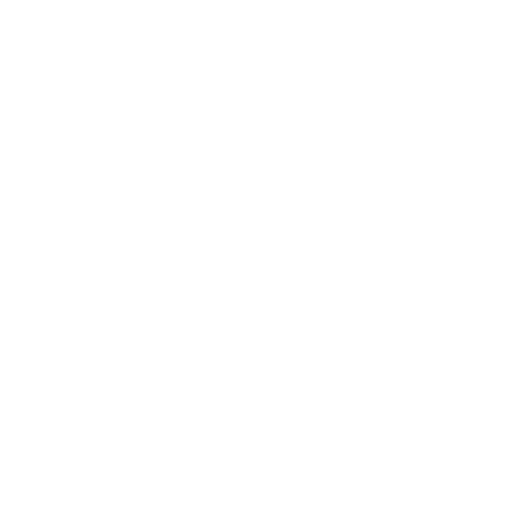
t = 0.00 s
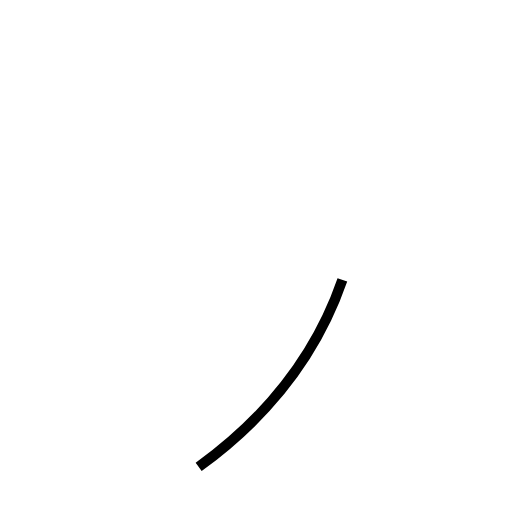
t = 0.70 s
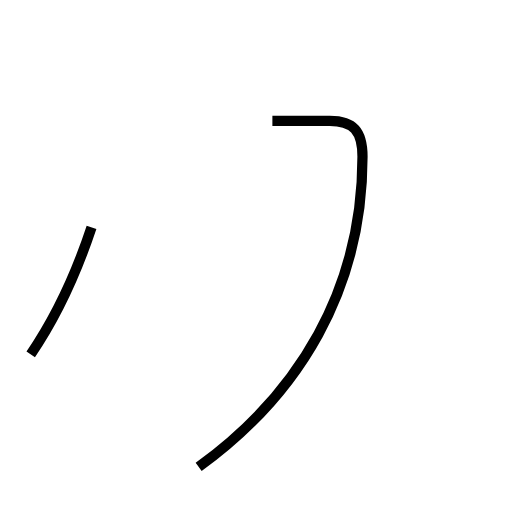
t = 1.82 s
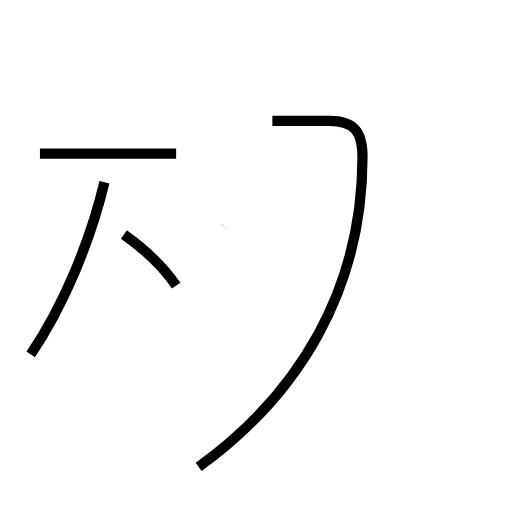
t = 2.57 s
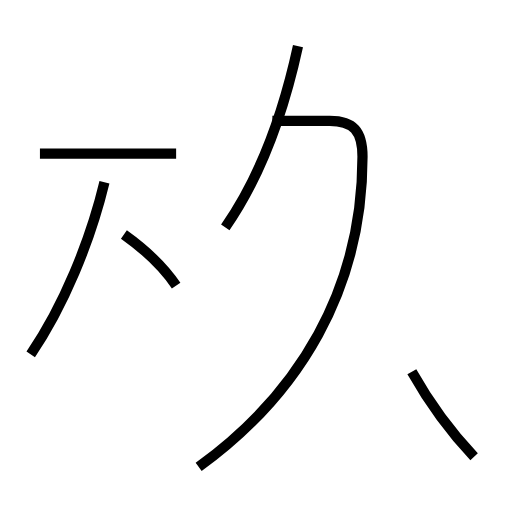
t = 3.45 s
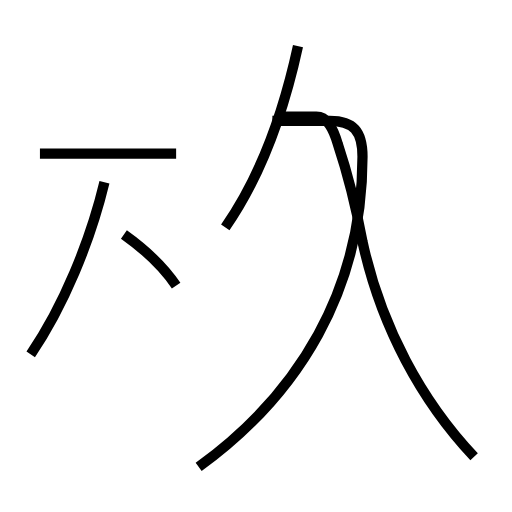
t = 4.38 s

The animated SVG that drew these frames (rendered in a browser with its animation timeline set to each time). Animation: 6 SMIL elements (animate=6); one cycle of 4.38 s.

<?xml version='1.0' encoding='utf-8'?>
<svg viewBox="0.0 -6.0 50.0 50.0" version="1.1" xmlns="http://www.w3.org/2000/svg"><rect x="-1000" y="-1000" width="2000" height="2000" stroke="white" fill="white" /><g style="fill:none;stroke:#000000;stroke-width:1"><path d="M 19.4 1.6 C 29.2 -5.5 35.4 -15.7 35.4 -28.7 C 35.4 -31.2 34.5 -32.2 32.2 -32.2 L 26.6 -32.2 " transform="translate(0.0 38.0)" stroke-dasharray="46.777036828317705" stroke-dashoffset="46.777036828317705"><animate attributeName="stroke-dashoffset" from="46.777036828317705" to="0" dur="1.403311104849531s" begin="0s; anim_end.end" fill="freeze" id="anim0" /></path><path d="M 3.0 -9.4 C 6.2 -14.1 8.8 -20.4 10.2 -26.2 " transform="translate(0.0 38.0)" stroke-dasharray="18.36929495717021" stroke-dashoffset="18.36929495717021"><animate attributeName="stroke-dashoffset" from="18.36929495717021" to="0" dur="0.5510788487151064s" begin="anim0.end" fill="freeze" id="anim1" /></path><path d="M 17.2 -16.1 C 16.0 -17.9 14.2 -19.6 12.1 -21.1 " transform="translate(0.0 38.0)" stroke-dasharray="7.180078497898596" stroke-dashoffset="7.180078497898596"><animate attributeName="stroke-dashoffset" from="7.180078497898596" to="0" dur="0.21540235493695786s" begin="anim1.end" fill="freeze" id="anim2" /></path><path d="M 17.2 -29.0 L 3.9 -29.0 " transform="translate(0.0 38.0)" stroke-dasharray="13.299999999999999" stroke-dashoffset="13.299999999999999"><animate attributeName="stroke-dashoffset" from="13.299999999999999" to="0" dur="0.39899999999999997s" begin="anim2.end" fill="freeze" id="anim3" /></path><path d="M 22.0 -21.8 C 25.2 -26.4 27.6 -32.6 29.1 -39.5 " transform="translate(0.0 38.0)" stroke-dasharray="19.189273426271775" stroke-dashoffset="19.189273426271775"><animate attributeName="stroke-dashoffset" from="19.189273426271775" to="0" dur="0.5756782027881532s" begin="anim3.end" fill="freeze" id="anim4" /></path><path d="M 46.3 0.6 C 41.2 -4.8 37.2 -12.1 35.4 -20.4 C 34.8 -23.6 34.0 -26.9 33.0 -29.9 C 32.5 -31.6 31.9 -32.6 30.9 -32.6 L 27.1 -32.6" transform="translate(0.0 38.0)" stroke-dasharray="41.21851668988315" stroke-dashoffset="41.21851668988315"><animate attributeName="stroke-dashoffset" from="41.21851668988315" to="0" dur="1.2365555006964946s" begin="anim4.end" fill="freeze" id="anim_end" /></path></g></svg>
